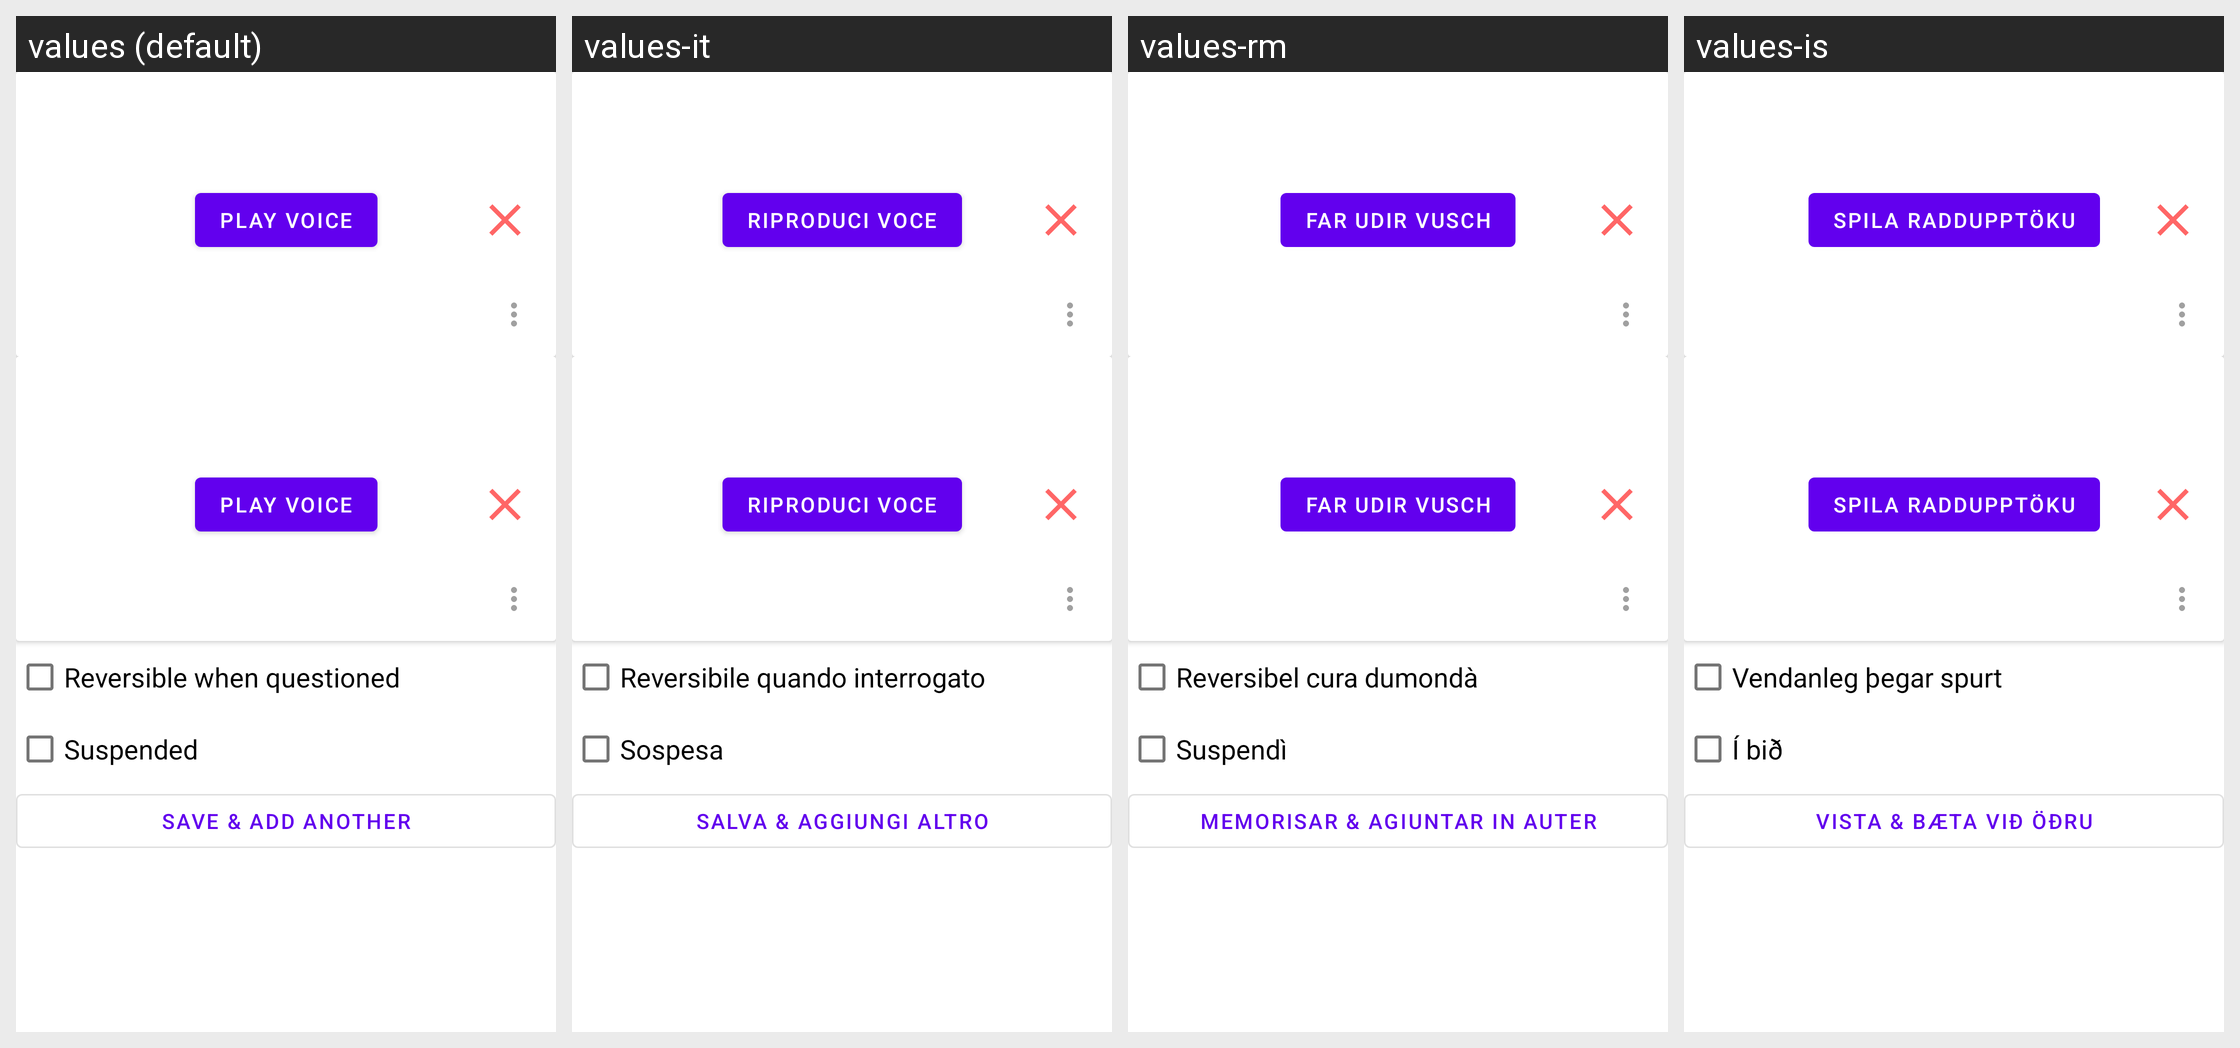

The Android screen above is rendered under several locales of the same app. Produce the string resources it draws, with the default and per-locale values.
Android screen res/layout/page_card_detail.xml rendered under 4 locales, left to right: values (default), values-it, values-rm, values-is. Device: Nexus 5 (rendered at 1080×1920; each locale shown at half size, 540×960, under a caption strip naming it); theme Theme.Aflashdeck.
Other locales in the repository, not shown: values-de, values-de-rDE, values-et, values-fr, values-in, values-nb, values-nn, values-zh.
Strings drawn on this screen, with the default value and each locale's value (text and hints the layout hard-codes, and strings that could not be matched under every locale, appear in the picture but are not listed):

play_voice
  values: Play voice
  values-it: Riproduci voce
  values-rm: Far udir vusch
  values-is: Spila raddupptöku

reversible_when_questioned
  values: Reversible when questioned
  values-it: Reversibile quando interrogato
  values-rm: Reversibel cura dumondà
  values-is: Vendanleg þegar spurt

card_suspended
  values: Suspended
  values-it: Sospesa
  values-rm: Suspendì
  values-is: Í bið

save_and_add_another
  values: Save & Add Another
  values-it: Salva & Aggiungi altro
  values-rm: Memorisar & Agiuntar in auter
  values-is: Vista & Bæta við öðru
